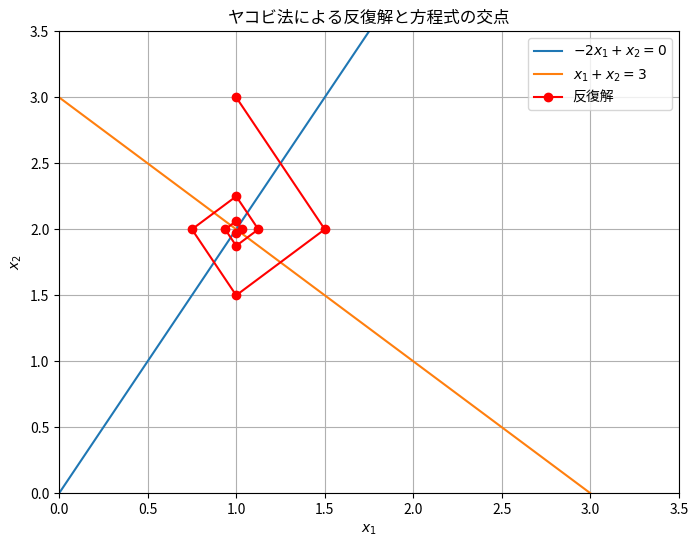

The script that saved this image:
import numpy as np
import matplotlib.pyplot as plt
from matplotlib import rcParams

# 日本語フォントを設定
rcParams['font.family'] = 'Noto Sans CJK JP'

# 係数行列 A と定数ベクトル b
A = np.array([[-2.0, 1.0],
              [ 1.0, 1.0]])
b = np.array([0.0, 3.0])

# 初期解
x = np.array([1.0, 3.0])
history = [x.copy()]

# ヤコビ法のための係数分解
D = np.diag(np.diag(A))
R = A - D
D_inv = np.linalg.inv(D)

# 反復
for i in range(10):
    x = np.dot(D_inv, b - np.dot(R, x))
    history.append(x.copy())

history = np.array(history)

# 描画
x_vals = np.linspace(0, 4, 400)
y1 = 2 * x_vals          # -2x1 + x2 = 0 → x2 = 2x1
y2 = 3 - x_vals          # x1 + x2 = 3 → x2 = 3 - x1

plt.figure(figsize=(8, 6))
plt.plot(x_vals, y1, label=r"$-2x_1 + x_2 = 0$")
plt.plot(x_vals, y2, label=r"$x_1 + x_2 = 3$")
plt.plot(history[:, 0], history[:, 1], 'o-', color='red', label='反復解')
plt.xlim(0, 3.5)
plt.ylim(0, 3.5)
plt.xlabel(r"$x_1$")
plt.ylabel(r"$x_2$")
plt.legend()
plt.grid(True)
plt.title("ヤコビ法による反復解と方程式の交点")
plt.show()

